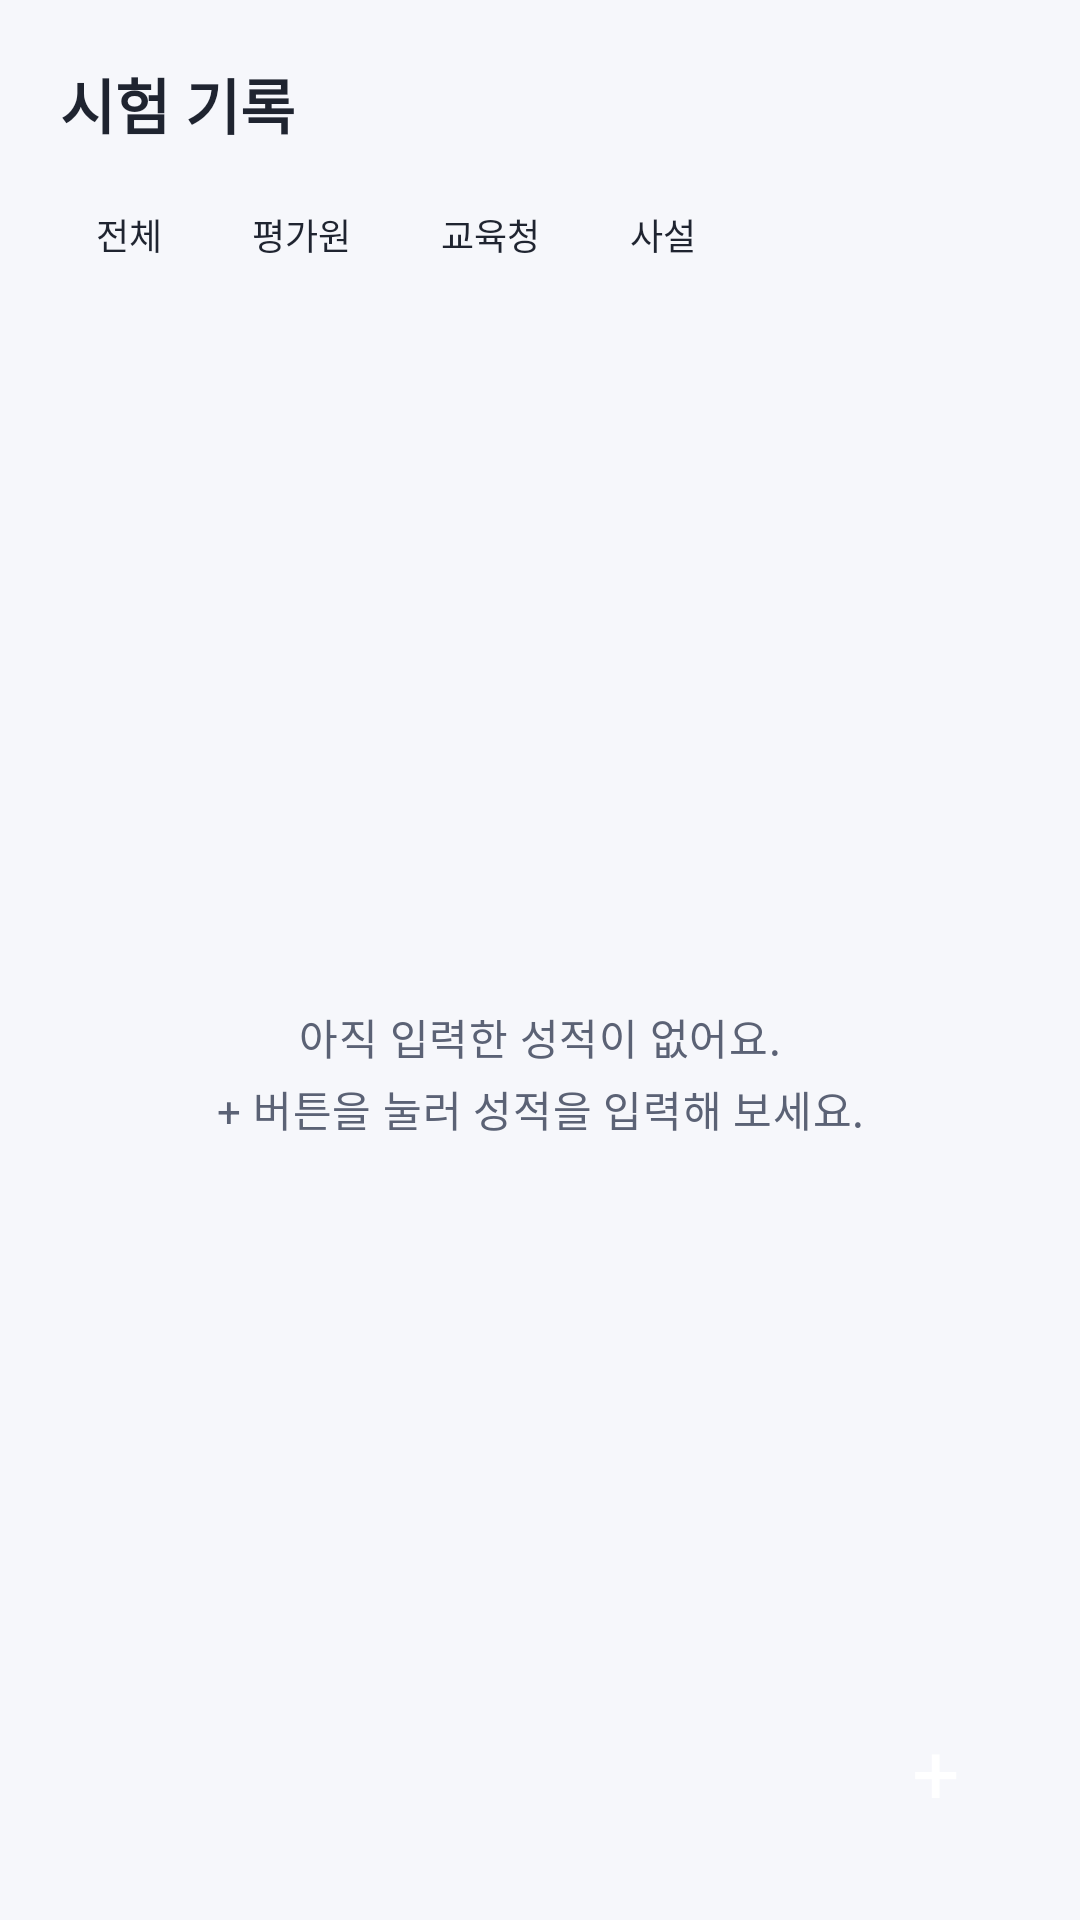

Produce the Android XML layout that renders to this screen, including the resource entries it uses.
<!-- AndroidManifest.xml: application theme Theme.Mogolog -->
<!-- res/layout/fragment_exam_list.xml -->
<?xml version="1.0" encoding="utf-8"?>
<FrameLayout xmlns:android="http://schemas.android.com/apk/res/android"
    xmlns:app="http://schemas.android.com/apk/res-auto"
    xmlns:tools="http://schemas.android.com/tools"
    android:id="@+id/exam_list_screen"
    android:layout_width="match_parent"
    android:layout_height="match_parent"
    android:padding="@dimen/screen_padding"
    tools:context=".ExamListFragment">

    <LinearLayout
        android:layout_width="match_parent"
        android:layout_height="match_parent"
        android:orientation="vertical">

        <TextView
            android:id="@+id/exam_list_title"
            style="@style/TextTitle"
            android:layout_width="wrap_content"
            android:layout_height="wrap_content"
            android:text="@string/title_exam_list" />

        
        <LinearLayout
            android:layout_width="match_parent"
            android:layout_height="wrap_content"
            android:layout_marginTop="12dp"
            android:orientation="horizontal">

            <Button
                android:id="@+id/exam_list_filter_all"
                style="@style/ExamInputChip"
                android:text="전체" />

            <Button
                android:id="@+id/exam_list_filter_kice"
                style="@style/ExamInputChip"
                android:text="평가원" />

            <Button
                android:id="@+id/exam_list_filter_edu"
                style="@style/ExamInputChip"
                android:text="교육청" />

            <Button
                android:id="@+id/exam_list_filter_private"
                style="@style/ExamInputChip"
                android:text="사설" />
        </LinearLayout>

        <androidx.recyclerview.widget.RecyclerView
            android:id="@+id/exam_list_recycler"
            android:layout_width="match_parent"
            android:layout_height="0dp"
            android:layout_weight="1"
            android:layout_marginTop="12dp"
            android:clipToPadding="false"
            android:paddingBottom="80dp"
            android:visibility="gone" />

        
        <TextView
            android:id="@+id/exam_list_empty"
            style="@style/TextBody"
            android:layout_width="match_parent"
            android:layout_height="0dp"
            android:layout_weight="1"
            android:gravity="center"
            android:text="@string/exam_list_empty"
            android:textColor="@color/text_sub" />
    </LinearLayout>

    
    <Button
        android:id="@+id/exam_list_add"
        android:layout_width="56dp"
        android:layout_height="56dp"
        android:layout_gravity="bottom|end"
        android:background="@drawable/bg_button_primary"
        android:gravity="center"
        android:includeFontPadding="false"
        android:insetTop="0dp"
        android:insetBottom="0dp"
        android:minWidth="0dp"
        android:minHeight="0dp"
        android:padding="0dp"
        android:text="+"
        android:textColor="@color/white"
        android:textSize="28sp"
        app:backgroundTint="@null" />

</FrameLayout>
<!-- resources referenced by this layout -->
<resources>
  <color name="text_sub">#5B6275</color>
  <color name="white">#FFFFFFFF</color>
  <dimen name="screen_padding">20dp</dimen>
  <string name="exam_list_empty">아직 입력한 성적이 없어요.\n+ 버튼을 눌러 성적을 입력해 보세요.</string>
  <string name="title_exam_list">시험 기록</string>
  <style name="ExamInputChip">
          <item name="android:layout_width">wrap_content</item>
          <item name="android:layout_height">34dp</item>
          <item name="android:layout_marginEnd">6dp</item>
          <item name="android:background">@drawable/bg_chip</item>
          <item name="android:button">@null</item>
          <item name="buttonCompat">@null</item>
          <item name="android:gravity">center</item>
          <item name="android:paddingStart">12dp</item>
          <item name="android:paddingEnd">12dp</item>
          <item name="android:textColor">@color/chip_text</item>
          <item name="android:textSize">12sp</item>
          <item name="android:minWidth">0dp</item>
          <item name="android:minHeight">0dp</item>
          <item name="android:insetTop">0dp</item>
          <item name="android:insetBottom">0dp</item>
          <item name="backgroundTint">@null</item>
      </style>
  <style name="TextBody" parent="TextAppearance.Material3.BodyMedium">
          <item name="android:textSize">@dimen/text_size_body</item>
          <item name="android:textStyle">normal</item>
          <item name="android:textColor">@color/text_main</item>
          <item name="android:fontFamily">sans-serif</item>
      </style>
  <style name="TextTitle" parent="TextAppearance.Material3.TitleLarge">
          <item name="android:textSize">@dimen/text_size_title</item>
          <item name="android:textStyle">bold</item>
          <item name="android:textColor">@color/text_main</item>
          <item name="android:fontFamily">sans-serif</item>
      </style>
  <style name="Theme.Mogolog" parent="Base.Theme.Mogolog" />
  <dimen name="text_size_body">14sp</dimen>
  <color name="text_main">#1F2430</color>
  <dimen name="text_size_title">20sp</dimen>
  <style name="Base.Theme.Mogolog" parent="Theme.Material3.Light.NoActionBar">
          <item name="colorPrimary">@color/primary</item>
          <item name="colorOnPrimary">@color/card</item>
          <item name="colorSecondary">@color/primary</item>
          <item name="colorOnSecondary">@color/card</item>
          <item name="colorSurface">@color/card</item>
          <item name="colorOnSurface">@color/text_main</item>
          <item name="colorOnSurfaceVariant">@color/text_sub</item>
          <item name="colorOutline">@color/line</item>
          <item name="android:colorBackground">@color/bg</item>
          <item name="android:windowBackground">@color/bg</item>
          <item name="android:textColorPrimary">@color/text_main</item>
          <item name="android:textColorSecondary">@color/text_sub</item>
          <item name="android:textColorHint">@color/text_hint</item>
          <item name="android:fontFamily">sans-serif</item>
      </style>
  <color name="primary">#3B5BDB</color>
  <color name="card">#FFFFFF</color>
  <color name="line">#DDE1EA</color>
  <color name="bg">#F6F7FB</color>
  <color name="text_hint">#8A90A2</color>
</resources>
